The GitHub repository NEC-PROJECTS-2024/CB1 contains a labelled image folder "Dataset" with 2 categories: normal, tumor. Examples follow, each with its label.

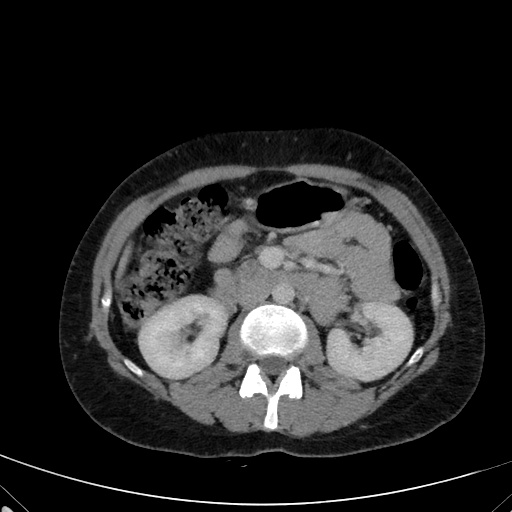
Label: tumor

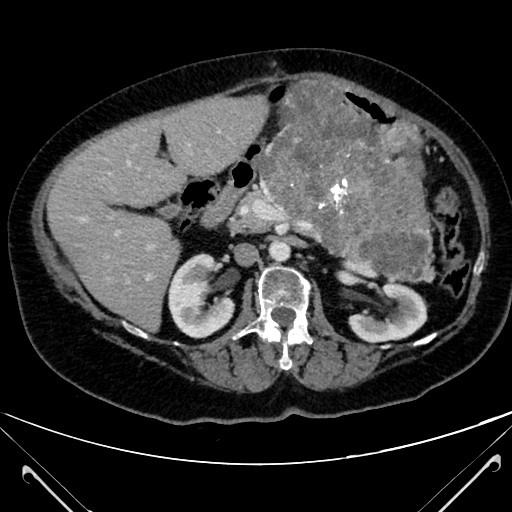
Label: tumor

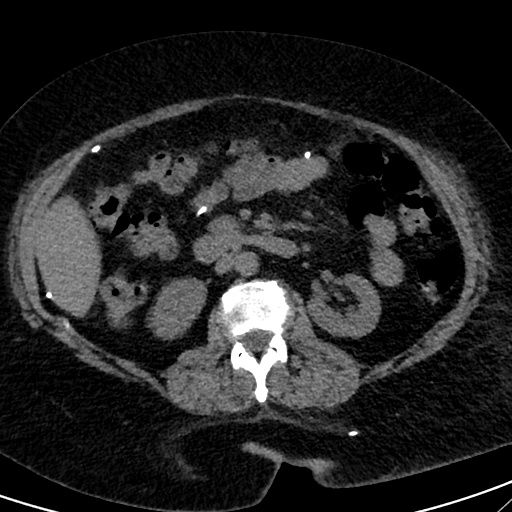
Label: normal

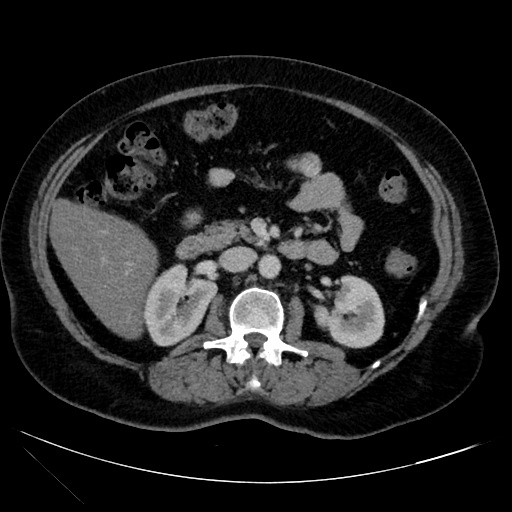
Label: normal

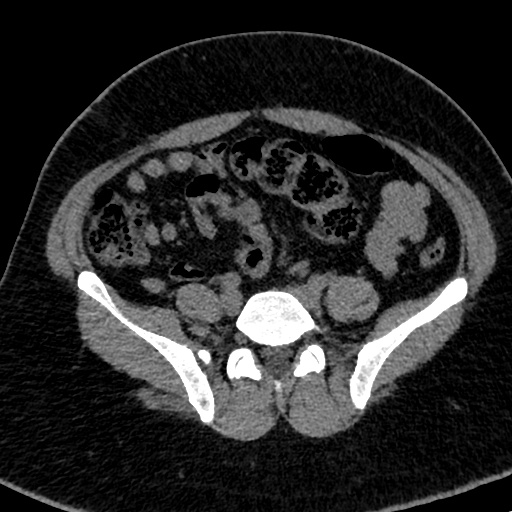
Label: tumor

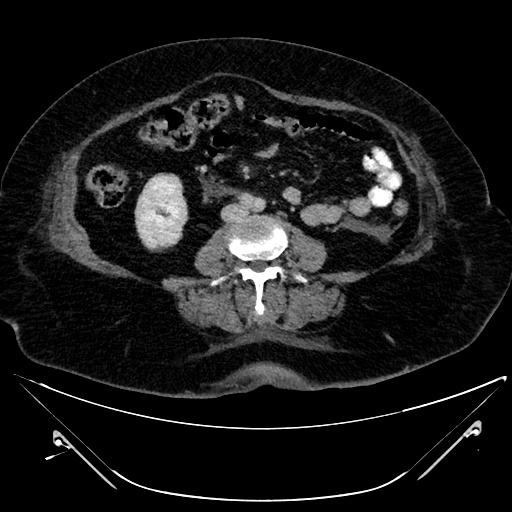
Label: tumor
